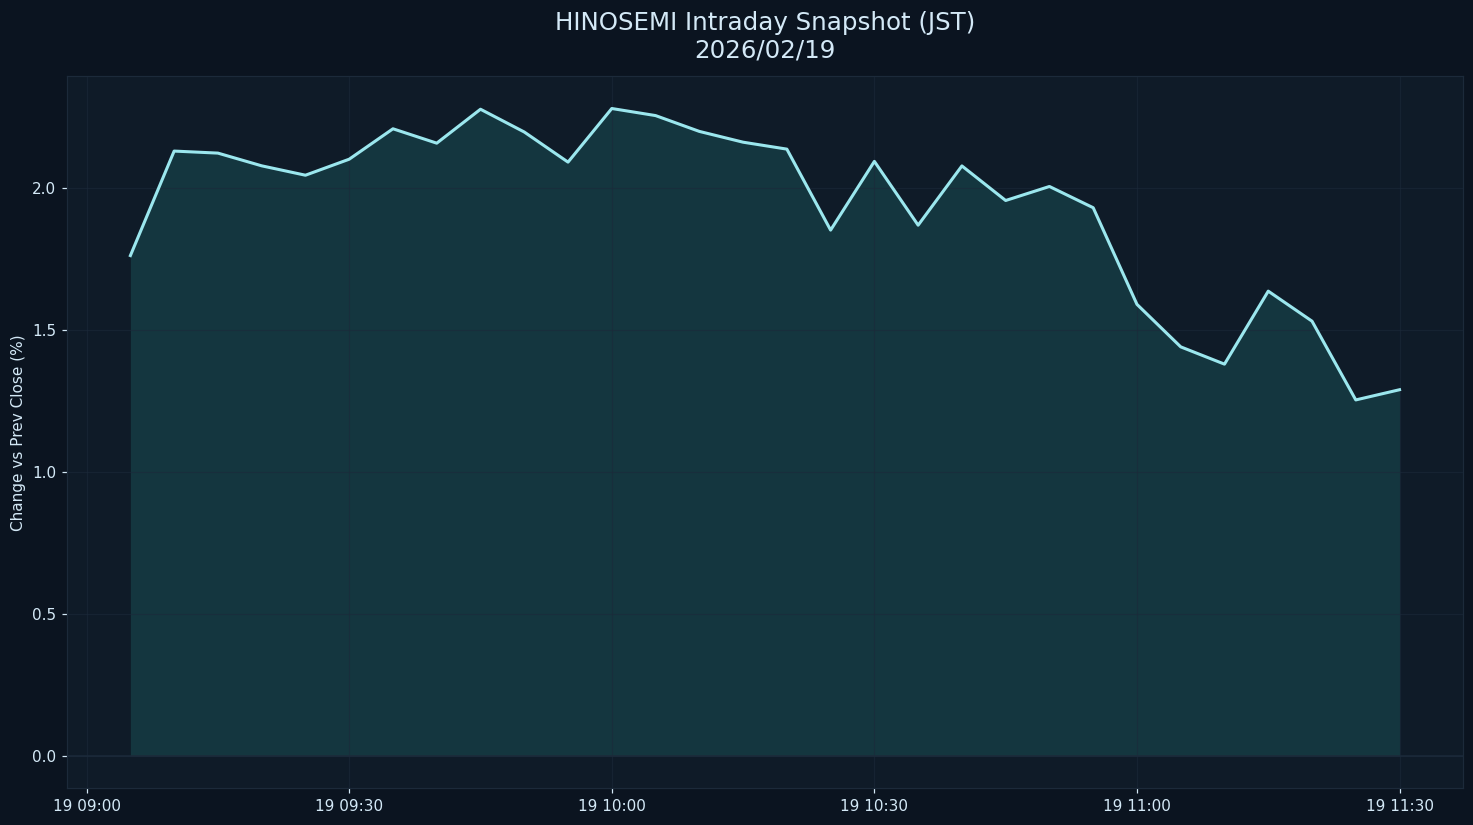

The table this chart was drawn from, first rows:
datetime_jst, pct
2026-02-19 09:05:00+09:00, 1.761
2026-02-19 09:10:00+09:00, 2.129
2026-02-19 09:15:00+09:00, 2.121
2026-02-19 09:20:00+09:00, 2.077
2026-02-19 09:25:00+09:00, 2.044
2026-02-19 09:30:00+09:00, 2.1
2026-02-19 09:35:00+09:00, 2.207
2026-02-19 09:40:00+09:00, 2.156
2026-02-19 09:45:00+09:00, 2.276
2026-02-19 09:50:00+09:00, 2.196
2026-02-19 09:55:00+09:00, 2.09
2026-02-19 10:00:00+09:00, 2.278
2026-02-19 10:05:00+09:00, 2.254
2026-02-19 10:10:00+09:00, 2.198
2026-02-19 10:15:00+09:00, 2.16
2026-02-19 10:20:00+09:00, 2.136
2026-02-19 10:25:00+09:00, 1.851
2026-02-19 10:30:00+09:00, 2.092
2026-02-19 10:35:00+09:00, 1.868
2026-02-19 10:40:00+09:00, 2.076
2026-02-19 10:45:00+09:00, 1.955
2026-02-19 10:50:00+09:00, 2.004
2026-02-19 10:55:00+09:00, 1.929
2026-02-19 11:00:00+09:00, 1.589
2026-02-19 11:05:00+09:00, 1.44
2026-02-19 11:10:00+09:00, 1.379
2026-02-19 11:15:00+09:00, 1.636
2026-02-19 11:20:00+09:00, 1.53
2026-02-19 11:25:00+09:00, 1.253
2026-02-19 11:30:00+09:00, 1.289
